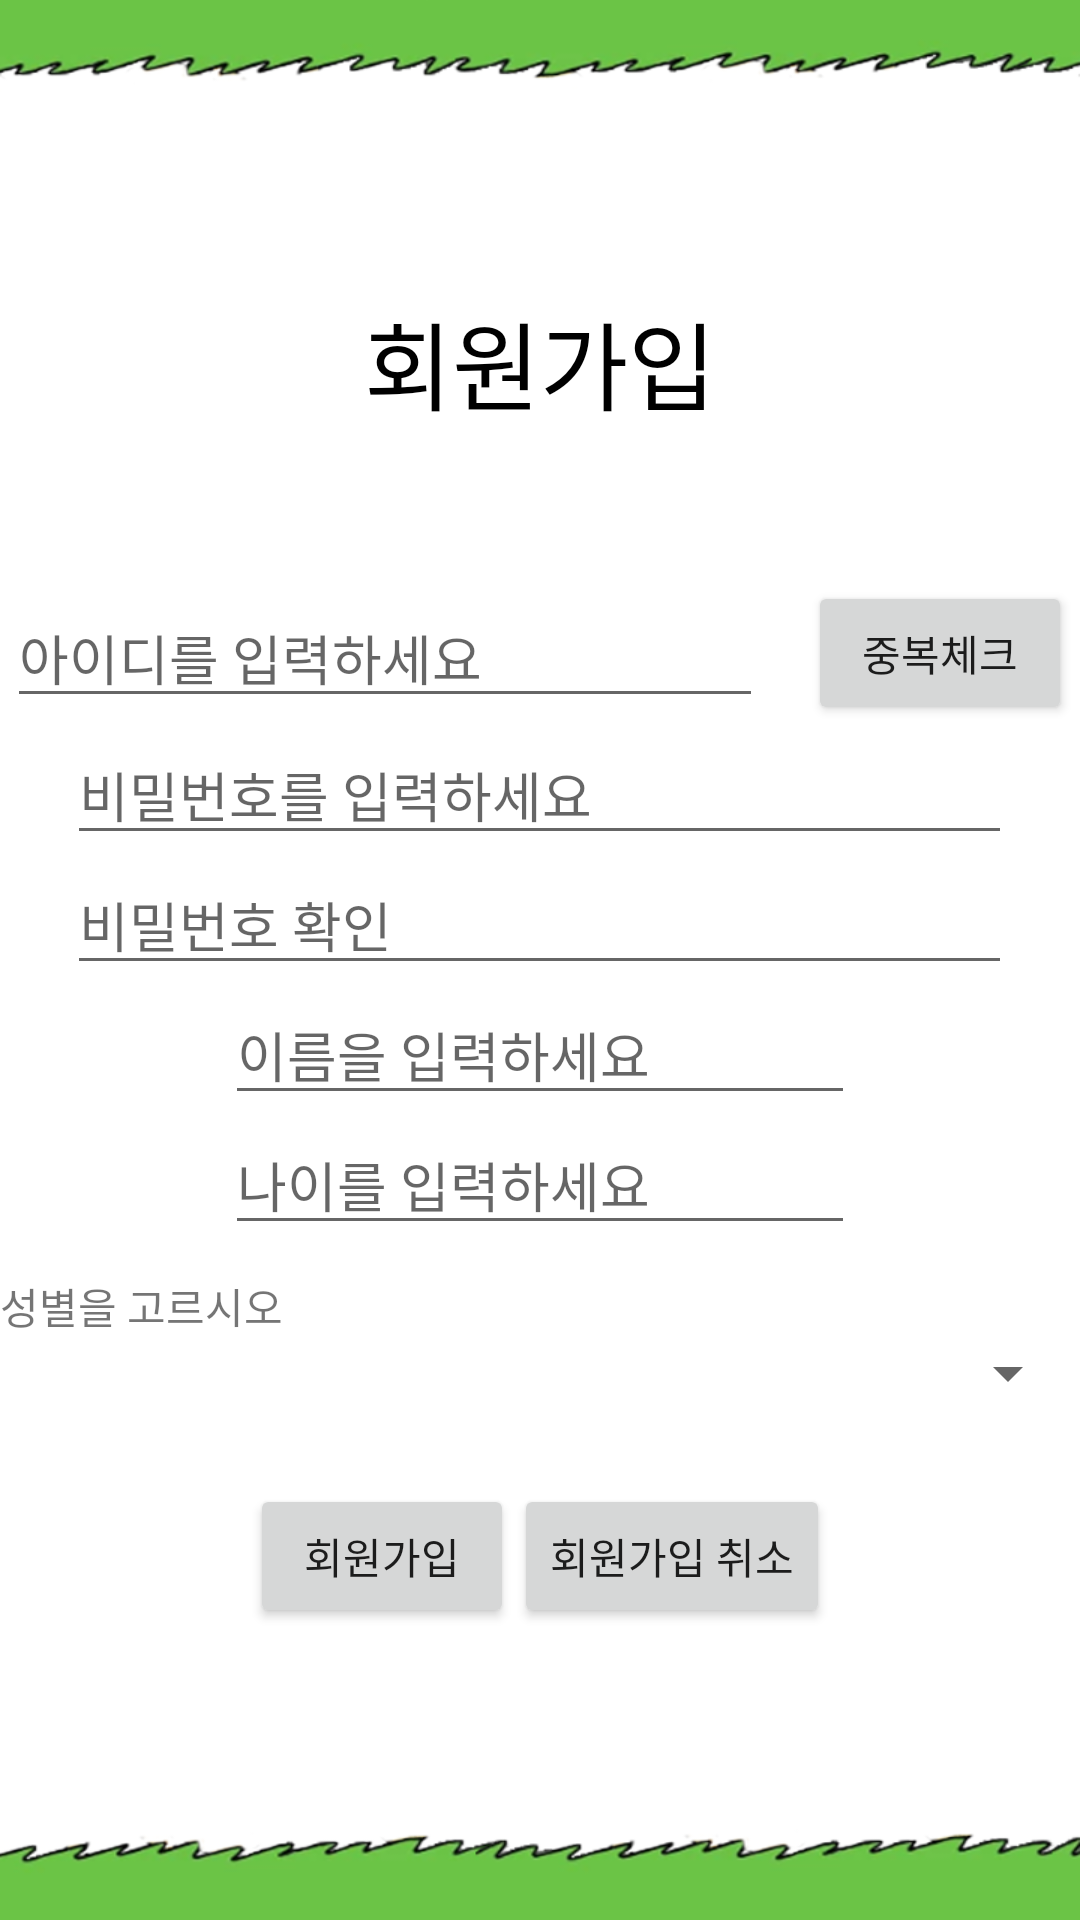

Reconstruct the res/layout file that produces this screen, plus the resources it refers to.
<!-- AndroidManifest.xml: application theme AppTheme -->
<!-- res/layout/sign_up_layout.xml -->
<?xml version="1.0" encoding="utf-8"?>
<LinearLayout
    xmlns:android="http://schemas.android.com/apk/res/android"
    android:layout_width="match_parent"
    android:layout_height="match_parent"
    android:orientation="vertical"
    android:gravity="center"
    android:background="@drawable/cat_background"
    >
    <TextView
        android:layout_width="wrap_content"
        android:layout_height="wrap_content"
        android:text="회원가입"
        android:textColor="#000000"
        android:textSize="32sp"
        android:layout_marginBottom="50sp"
        />
    <LinearLayout
        android:layout_width="match_parent"
        android:layout_height="wrap_content"
        android:orientation="horizontal"
        android:gravity="center"
        >
        <EditText
            android:id="@+id/edit_sign_up_id"
            android:ems="12"
            android:layout_width="wrap_content"
            android:layout_height="wrap_content"
            android:hint="아이디를 입력하세요"
            android:inputType="text"

            />
        <Button
            android:layout_width="wrap_content"
            android:layout_height="wrap_content"
            android:layout_marginLeft="15dp"
            android:text="중복체크"
            android:id="@+id/button_overlap"
            />
    </LinearLayout>

    <EditText
        android:id="@+id/edit_sign_up_password1"
        android:layout_width="wrap_content"
        android:layout_height="wrap_content"
        android:ems="15"
        android:hint="비밀번호를 입력하세요"
        android:inputType="textWebPassword"
        />
    <EditText
        android:id="@+id/edit_sign_up_password2"
        android:layout_width="wrap_content"
        android:layout_height="wrap_content"
        android:ems="15"
        android:hint="비밀번호 확인"
        android:inputType="textWebPassword"
        />
    <EditText
        android:inputType="textPersonName"
        android:hint="이름을 입력하세요"
        android:id="@+id/edit_sign_up_name"
        android:ems="10"
        android:layout_width="wrap_content"
        android:layout_height="wrap_content" />
    <EditText
        android:id="@+id/edit_sign_up_age"
        android:ems="10"
        android:layout_width="wrap_content"
        android:layout_height="wrap_content"
        android:hint="나이를 입력하세요"
        android:inputType="number"
        />
    <TextView
        android:layout_marginTop="10dip"
        android:layout_width="match_parent"
        android:layout_height="wrap_content"
        android:text="@string/age"
        />
    <Spinner
        android:id="@+id/spinner"
        android:layout_width="match_parent"
        android:layout_height="wrap_content"
        android:prompt="@string/age"

        ></Spinner>

    <LinearLayout
        android:layout_marginTop="25sp"
        android:layout_width="match_parent"
        android:layout_height="wrap_content"
        android:orientation="horizontal"
        android:gravity="center"
        >
        <Button
            android:id="@+id/button_sign_up_ok"
            android:layout_width="wrap_content"
            android:layout_height="wrap_content"
            android:text="회원가입"
            android:onClick="onClick"
            />

        <Button
            android:id="@+id/button_sign_up_cancel"
            android:layout_width="wrap_content"
            android:layout_height="wrap_content"
            android:text="회원가입 취소"
            android:onClick="onClick"
            />
    </LinearLayout>

</LinearLayout>
<!-- resources referenced by this layout -->
<resources>
  <!-- drawable cat_background: png bitmap (drawable, 61680 bytes) -->
  <string name="age">성별을 고르시오</string>
  <style name="AppTheme" parent="Theme.AppCompat.Light.DarkActionBar">
          
          <item name="colorPrimary">@color/colorPrimary</item>
          <item name="colorPrimaryDark">@color/colorPrimaryDark</item>
          <item name="colorAccent">@color/colorAccent</item>
  
          <item name="windowActionBar">false</item>
          <item name="windowNoTitle">true</item>
      </style>
  <!-- not gathered from this repository: default colours our renderer supplied (Android Studio template values) -->
  <color name="colorPrimary">#FF6200EE</color>
  <color name="colorPrimaryDark">#FF3700B3</color>
  <color name="colorAccent">#FF03DAC5</color>
</resources>
